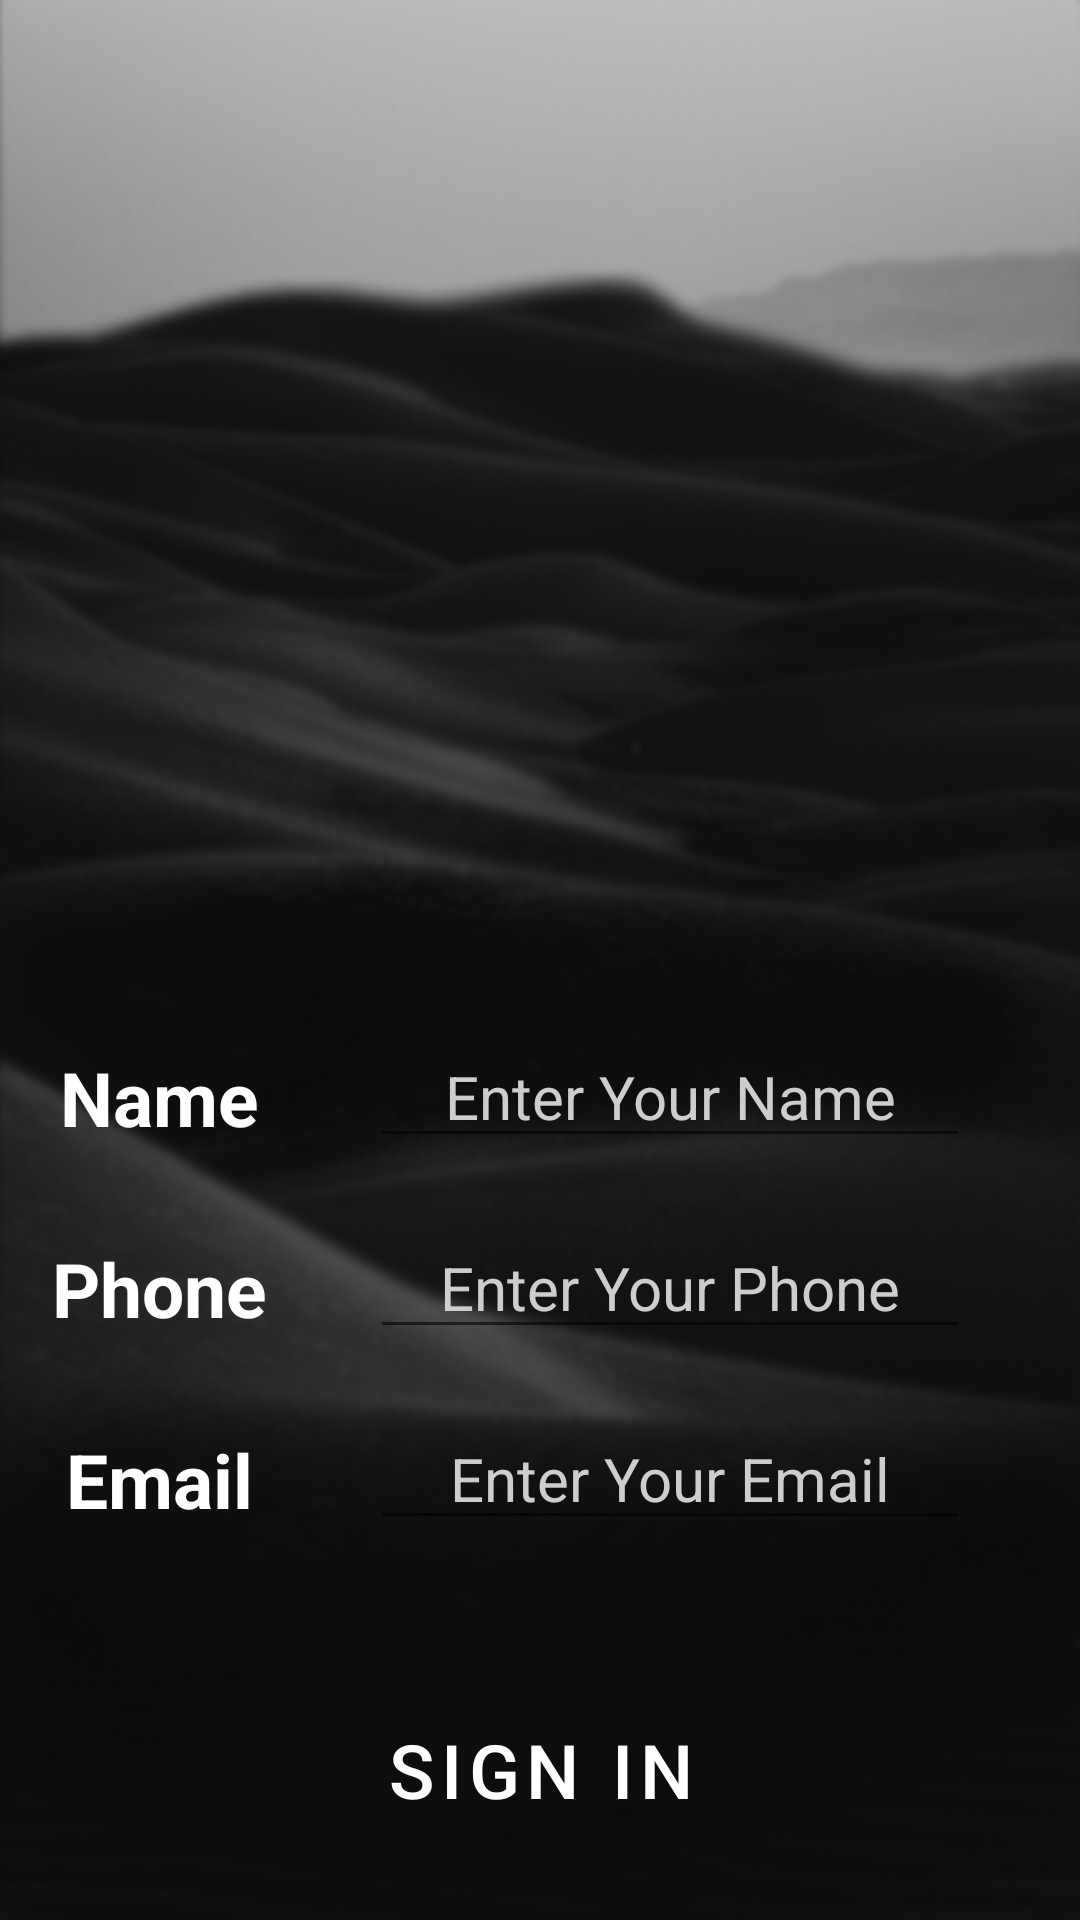

Layout XML and referenced resources for this Android screen:
<!-- AndroidManifest.xml: application theme Theme.Graduation_client -->
<!-- res/layout/activity_sign_in.xml -->
<?xml version="1.0" encoding="utf-8"?>
<androidx.constraintlayout.widget.ConstraintLayout xmlns:android="http://schemas.android.com/apk/res/android"
    xmlns:app="http://schemas.android.com/apk/res-auto"
    xmlns:tools="http://schemas.android.com/tools"
    android:layout_width="match_parent"
    android:layout_height="match_parent"
    android:background="@mipmap/b7"
    tools:context=".Activites.Sign_In">

    <androidx.constraintlayout.widget.ConstraintLayout
        android:id="@+id/constraintLayout"
        android:layout_width="0dp"
        android:layout_height="wrap_content"
        android:layout_marginBottom="50dp"
        android:background="@drawable/rounded_corners"
        android:backgroundTint="#F73E5D"
        app:layout_constraintBottom_toBottomOf="parent"
        app:layout_constraintEnd_toEndOf="parent"
        app:layout_constraintStart_toStartOf="parent">

        <EditText
            android:id="@+id/vs_et1"
            android:layout_width="200dp"
            android:layout_height="40dp"
            android:layout_marginStart="20dp"
            android:layout_marginEnd="20dp"
            android:ems="10"
            android:hint="@string/enter_your_name"
            android:importantForAutofill="no"
            android:inputType="textPersonName"
            android:textAlignment="center"
            android:textColor="#FFFFFF"
            android:textColorHint="#CDCDCD"
            android:textSize="20sp"
            app:layout_constraintBottom_toBottomOf="@+id/vs_tv1"
            app:layout_constraintEnd_toEndOf="parent"
            app:layout_constraintStart_toEndOf="@+id/vs_tv1"
            app:layout_constraintTop_toTopOf="@+id/vs_tv1" />

        <TextView
            android:id="@+id/vs_tv1"
            android:layout_width="wrap_content"
            android:layout_height="wrap_content"
            android:layout_marginStart="20dp"
            android:layout_marginTop="50dp"
            android:text="@string/name"
            android:textColor="#FFFFFF"
            android:textSize="25sp"
            android:textStyle="bold"
            app:layout_constraintStart_toStartOf="parent"
            app:layout_constraintTop_toTopOf="parent" />

        <EditText
            android:id="@+id/vs_et2"
            android:layout_width="200dp"
            android:layout_height="40dp"
            android:ems="10"
            android:hint="@string/enter_your_phone"
            android:importantForAutofill="no"
            android:inputType="textPersonName"
            android:textAlignment="center"
            android:textColor="#FFFFFF"
            android:textColorHint="#CDCDCD"
            android:textSize="20sp"
            app:layout_constraintBottom_toBottomOf="@+id/vs_tv2"
            app:layout_constraintEnd_toEndOf="@+id/vs_et1"
            app:layout_constraintStart_toStartOf="@+id/vs_et1"
            app:layout_constraintTop_toTopOf="@+id/vs_tv2" />

        <TextView
            android:id="@+id/vs_tv2"
            android:layout_width="wrap_content"
            android:layout_height="wrap_content"
            android:layout_marginTop="30dp"
            android:layout_marginBottom="30dp"
            android:text="@string/phone"
            android:textColor="#FFFFFF"
            android:textSize="25sp"
            android:textStyle="bold"
            app:layout_constraintBottom_toTopOf="@+id/vs_tv3"
            app:layout_constraintEnd_toEndOf="@+id/vs_tv1"
            app:layout_constraintStart_toStartOf="@+id/vs_tv1"
            app:layout_constraintTop_toBottomOf="@+id/vs_tv1" />

        <EditText
            android:id="@+id/vs_et3"
            android:layout_width="200dp"
            android:layout_height="40dp"
            android:ems="10"
            android:hint="@string/enter_your_email"
            android:importantForAutofill="no"
            android:inputType="textPersonName"
            android:textAlignment="center"
            android:textColor="#FFFFFF"
            android:textColorHint="#CDCDCD"
            android:textSize="20sp"
            app:layout_constraintBottom_toBottomOf="@+id/vs_tv3"
            app:layout_constraintEnd_toEndOf="@+id/vs_et2"
            app:layout_constraintStart_toStartOf="@+id/vs_et2"
            app:layout_constraintTop_toTopOf="@+id/vs_tv3" />

        <TextView
            android:id="@+id/vs_tv3"
            android:layout_width="wrap_content"
            android:layout_height="wrap_content"
            android:layout_marginBottom="80dp"
            android:text="@string/email"
            android:textColor="#FFFFFF"
            android:textSize="25sp"
            android:textStyle="bold"
            app:layout_constraintBottom_toBottomOf="parent"
            app:layout_constraintEnd_toEndOf="@+id/vs_tv2"
            app:layout_constraintStart_toStartOf="@+id/vs_tv2" />

    </androidx.constraintlayout.widget.ConstraintLayout>

    <Button
        android:id="@+id/vs_b1"
        style="@style/trdButtonStyle"
        android:layout_width="wrap_content"
        android:layout_height="60dp"
        android:layout_marginBottom="20dp"
        android:background="@drawable/rounded_corners"
        android:text="@string/sign_in"
        android:textSize="25sp"
        app:layout_constraintBottom_toBottomOf="parent"
        app:layout_constraintEnd_toEndOf="parent"
        app:layout_constraintStart_toStartOf="parent" />

</androidx.constraintlayout.widget.ConstraintLayout>
<!-- resources referenced by this layout -->
<resources>
  <!-- mipmap b7: png bitmap (mipmap-xhdpi, 278707 bytes) -->
  <string name="email">Email</string>
  <string name="enter_your_email">Enter Your Email</string>
  <string name="enter_your_name">Enter Your Name</string>
  <string name="enter_your_phone">Enter Your Phone</string>
  <string name="name">Name</string>
  <string name="phone">Phone</string>
  <string name="sign_in">SIGN IN</string>
  <style name="trdButtonStyle" parent="Widget.MaterialComponents.Button">
          <item name="materialThemeOverlay">@style/Green3ButtonThemeOverlay</item>
      </style>
  <style name="Theme.Graduation_client" parent="Theme.MaterialComponents.DayNight.DarkActionBar">
          
          <item name="colorPrimary">#333333</item>
          <item name="colorPrimaryVariant">#333333</item>
          <item name="colorOnPrimary">#FFFFFF</item>
          
          <item name="colorSecondary">@color/teal_200</item>
          <item name="colorSecondaryVariant">@color/teal_700</item>
          <item name="colorOnSecondary">@color/black</item>
          
          <item name="android:statusBarColor" tools:targetApi="l">?attr/colorPrimaryVariant</item>
          
      </style>
  <style name="Green3ButtonThemeOverlay">
          <item name="colorPrimary">#333333</item>
      </style>
  <!-- not gathered from this repository: default colours our renderer supplied (Android Studio template values) -->
  <color name="teal_200">#FF03DAC5</color>
  <color name="teal_700">#FF018786</color>
  <color name="black">#FF000000</color>
</resources>
